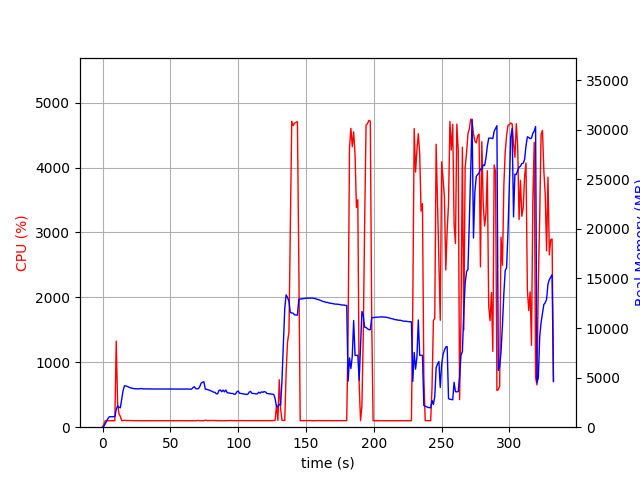

Source data for this figure (header and first rows):
elapsed_time, nproc, cpu, mem_real, mem_virtual
3.790855407714844e-05, 1, 0.0, 9.926, 3186
1.007, 1, 47.7, 102.4, 768.1
2.016, 1, 100.1, 356.4, 1888
3.024, 1, 99.2, 614.4, 3174
4.033, 1, 100.1, 888.4, 3174
5.04, 1, 100.3, 1057, 2662
6.048, 1, 100.2, 1057, 2662
7.056, 1, 99.2, 1057, 2662
8.065, 1, 100.1, 1057, 2662
9.075, 1, 100.0, 1073, 3187
10.09, 1, 1326, 1771, 7225
11.1, 1, 375.4, 2150, 7611
12.11, 1, 203.0, 2004, 7707
13.12, 1, 167.1, 1955, 7731
14.13, 1, 101.0, 2803, 8333
15.14, 1, 100.9, 3691, 9143
16.15, 1, 107.0, 4171, 9975
17.16, 1, 103.0, 4166, 9975
18.17, 1, 103.9, 4112, 9975
19.19, 1, 103.1, 4057, 9975
20.2, 1, 101.9, 3982, 9975
21.21, 1, 100.9, 3951, 9975
22.22, 1, 101.0, 3925, 9975
23.23, 1, 101.0, 3886, 9975
24.24, 1, 100.0, 3875, 9975
25.25, 1, 101.0, 3867, 9975
26.26, 1, 99.0, 3864, 9975
27.27, 1, 101.1, 3871, 9975
28.28, 1, 98.9, 3908, 9975
29.29, 1, 101.0, 3868, 9975
30.3, 1, 99.0, 3868, 9975
31.31, 1, 100.0, 3870, 9975
32.32, 1, 100.0, 3865, 9975
33.33, 1, 100.1, 3861, 9975
34.34, 1, 100.0, 3857, 9975
35.34, 1, 99.1, 3857, 9975
36.36, 1, 99.9, 3856, 9975
37.37, 1, 100.0, 3856, 9975
38.37, 1, 100.1, 3856, 9975
39.38, 1, 99.0, 3856, 9975
40.39, 1, 100.0, 3856, 9975
41.4, 1, 100.0, 3856, 9975
42.42, 1, 99.7, 3856, 9975
43.43, 1, 100.0, 3856, 9975
44.44, 1, 99.9, 3853, 9975
45.45, 1, 99.9, 3853, 9975
46.46, 1, 100.0, 3853, 9975
47.47, 1, 99.2, 3853, 9975
48.48, 1, 100.0, 3854, 9975
49.49, 1, 100.0, 3854, 9975
50.5, 1, 100.1, 3856, 9975
51.5, 1, 100.2, 3858, 9975
52.51, 1, 99.1, 3858, 9975
53.52, 1, 99.9, 3858, 9975
54.53, 1, 100.0, 3857, 9975
55.54, 1, 100.0, 3857, 9975
56.55, 1, 101.0, 3853, 9975
57.56, 1, 99.9, 3851, 9975
58.57, 1, 101.0, 3845, 9975
59.58, 1, 99.0, 3846, 9975
... 269 more rows
